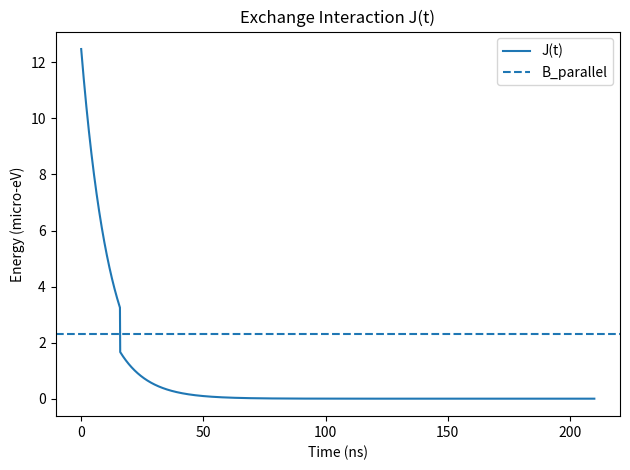
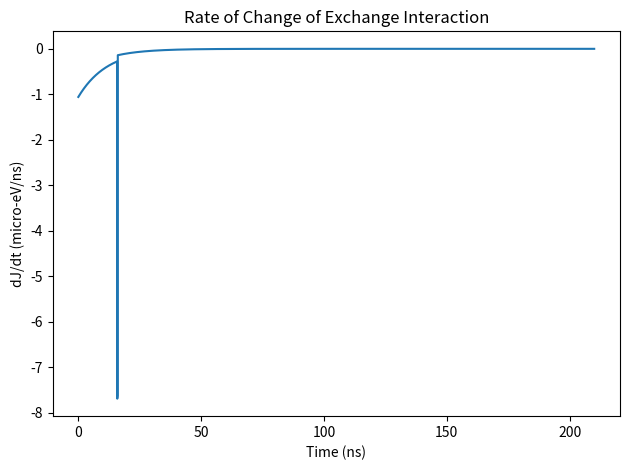
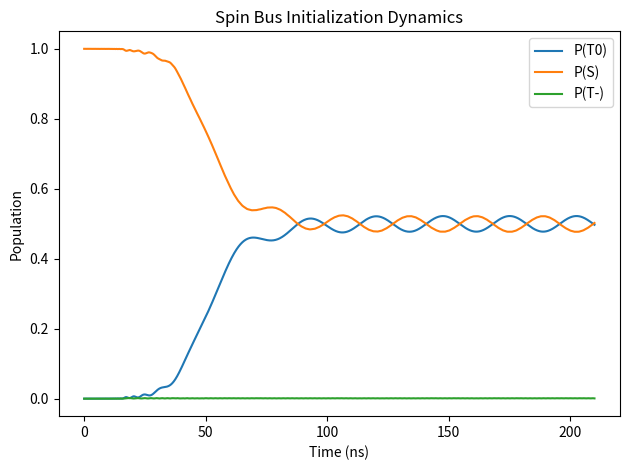
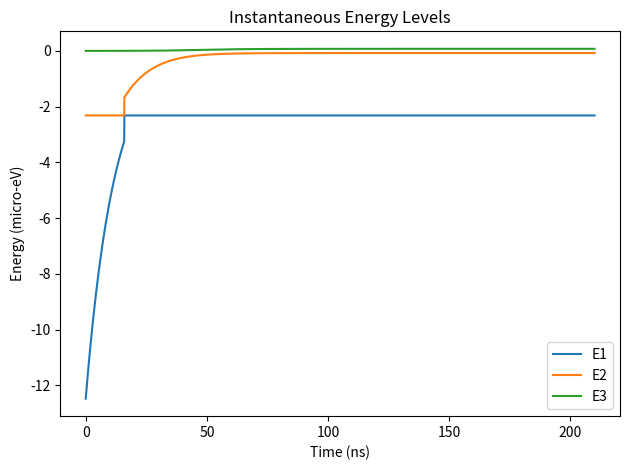

Source code (Python) for these figures, in order:
import numpy as np
import matplotlib.pyplot as plt
from scipy.integrate import solve_ivp
from scipy.optimize import root_scalar

#units
hbar = 0.6582119569       # micro-eV * ns
mu_B = 57.88381806        # micro-eV / Tesla
g = 2.0                   # approximately for Si

def mT_to_ueV(B_mT):
    """Convert magnetic field in mT to energy in micro-eV."""
    return g * mu_B * (B_mT / 1000.0)  # Convert mT to Tesla

B_parallel=mT_to_ueV(20.0)
dB_parallel=mT_to_ueV(1.3)
dB_perp=mT_to_ueV(0.3)

# Exchange J(epsilon)

h = 2.0 * np.pi * hbar       # micro-eV * ns

# Dial-fit reconstruction:
# 160 MHz = 0.160 ns^-1
J0 = h * 0.160               # micro-eV
eps0 = 0.27241 #mV
eps_start = 0.8 #mV
eps_end = -4.0 #mV

T_pulse = 210.0              # ns
T_idle = 10.0                # ns
T_ramp = T_pulse - T_idle    # 200 ns


def epsilon_of_t(t):
    if t <= T_ramp:
        return eps_start + (eps_end - eps_start) * (t / T_ramp)

    return eps_end


def J_of_epsilon(epsilon):
    return J0 * np.exp(epsilon/eps0)

def crossing_equation(epsilon):
    return J_of_epsilon(epsilon) - B_parallel

result = root_scalar(crossing_equation, bracket=[eps_end, eps_start], method='brentq')
eps_cross = result.root
print("Crossing epsilon =", eps_cross, "mV")
eps_jump_amp = 0.18    # mV

eps_jump_high = eps_cross + eps_jump_amp / 2.0
eps_jump_low  = eps_cross - eps_jump_amp / 2.0
continuous_drop = (eps_start - eps_end) - eps_jump_amp

slow_rate = continuous_drop / T_ramp    # mV/ns
# Time when we reach the upper edge of the jump
t_jump = (eps_start - eps_jump_high) / slow_rate


def epsilon_of_t(t):

    if t < t_jump:

        # Slow ramp before crossing
        return eps_start - slow_rate * t

    elif t <= T_ramp:

        # Instantaneous jump has occurred.
        # Continue slow ramp from lower side.
        return eps_jump_low - slow_rate * (t - t_jump)

    else:

        # Final idle period
        return eps_end

# J(t) and dJ/dt diagnostics

times = np.linspace(0, T_pulse, 2000)

epsilon_t = np.array([
    epsilon_of_t(t) for t in times
])

J_t = np.array([
    J_of_epsilon(eps) for eps in epsilon_t
])

plt.figure()

plt.plot(times, J_t, label='J(t)')
plt.axhline(
    B_parallel,
    linestyle='--',
    label='B_parallel'
)

plt.xlabel('Time (ns)')
plt.ylabel('Energy (micro-eV)')
plt.title('Exchange Interaction J(t)')
plt.legend()
plt.tight_layout()
plt.show()

dJ_dt = np.gradient(
    J_t,
    times,
    edge_order=2
)

plt.figure()

plt.plot(times, dJ_dt)

plt.xlabel('Time (ns)')
plt.ylabel('dJ/dt (micro-eV/ns)')
plt.title('Rate of Change of Exchange Interaction')
plt.tight_layout()
plt.show()

cross_index = np.argmin(
    np.abs(J_t - B_parallel)
)

t_cross = times[cross_index]
J_cross = J_t[cross_index]
sweep_rate_cross=abs(dJ_dt[cross_index])
#S-T- coupling
V_STm = dB_perp/(2.0*np.sqrt(2.0))
#Landau Zener Parameter
LZ_exponent = (2.0 * np.pi * V_STm**2) / (hbar * sweep_rate_cross)

P_diabatic = np.exp(-LZ_exponent)
P_adiabatic = 1.0 - P_diabatic

print("S-T- crossing time =", t_cross, "ns")
print("J at crossing =", J_cross, "micro-eV")
print("|dJ/dt| at crossing =", sweep_rate_cross, "micro-eV/ns")
print("S-T- coupling V =", V_STm, "micro-eV")
print("Landau-Zener exponent =", LZ_exponent)
print("Estimated diabatic probability =", P_diabatic)
print("Estimated adiabatic-transition probability =", P_adiabatic)

# Hamiltonian basis = {|T0>, |S>, |T->}

print("J(start) =", J_of_epsilon(eps_start))
print("J(end)   =", J_of_epsilon(eps_end))
print("B energy =", B_parallel)

def H(t):
    epsilon = epsilon_of_t(t)
    J = J_of_epsilon(epsilon)
    return np.array([[0.0, dB_parallel/2, 0.0],
                     [dB_parallel/2.0, -J, dB_perp/(2.0*np.sqrt(2.0))],
                     [0.0, dB_perp/(2.0*np.sqrt(2.0)), -B_parallel]]
                     ,dtype=complex)

psi0 = np.array([
    0.0,
    1.0,
    0.0
], dtype=complex)


# Target state |down up>
# = (|T0> - |S>) / sqrt(2)

psi_target = np.array([
    1.0,
   -1.0,
    0.0
], dtype=complex) / np.sqrt(2.0)

# Time-dependent Schrodinger equation

def schrodinger(t, psi):
    return (-1j / hbar) * H(t) @ psi

times=np.linspace(0,T_pulse,2000)
solution=solve_ivp(schrodinger, [0, T_pulse], psi0, t_eval=times, method='RK45', rtol=1e-8, atol=1e-10)
print("Solver success:", solution.success)
print("Solver message:", solution.message)
psi_t = solution.y

#Populations
P_T0=np.abs(psi_t[0])**2
P_S=np.abs(psi_t[1])**2
P_Tm=np.abs(psi_t[2])**2

#Fidelity with target state
psi_final = psi_t[:, -1]
F=np.abs(np.vdot(psi_target, psi_final))**2
norm=np.vdot(psi_final, psi_final).real

print("Final normalization=", norm)
print("Initialization fidelity=", F)

plt.plot(times, P_T0, label='P(T0)')
plt.plot(times, P_S, label='P(S)')
plt.plot(times, P_Tm, label='P(T-)')
plt.xlabel('Time (ns)') 
plt.ylabel('Population')
plt.title('Spin Bus Initialization Dynamics') 
plt.legend()
plt.tight_layout()
plt.show()

energies = np.array([
    np.linalg.eigvalsh(H(t)) for t in times
])
plt.figure()
plt.plot(times, energies[:,0], label='E1')
plt.plot(times, energies[:,1], label='E2')
plt.plot(times, energies[:,2], label='E3')
plt.xlabel('Time (ns)')
plt.ylabel('Energy (micro-eV)')
plt.title('Instantaneous Energy Levels')
plt.legend()
plt.tight_layout()
plt.show()
